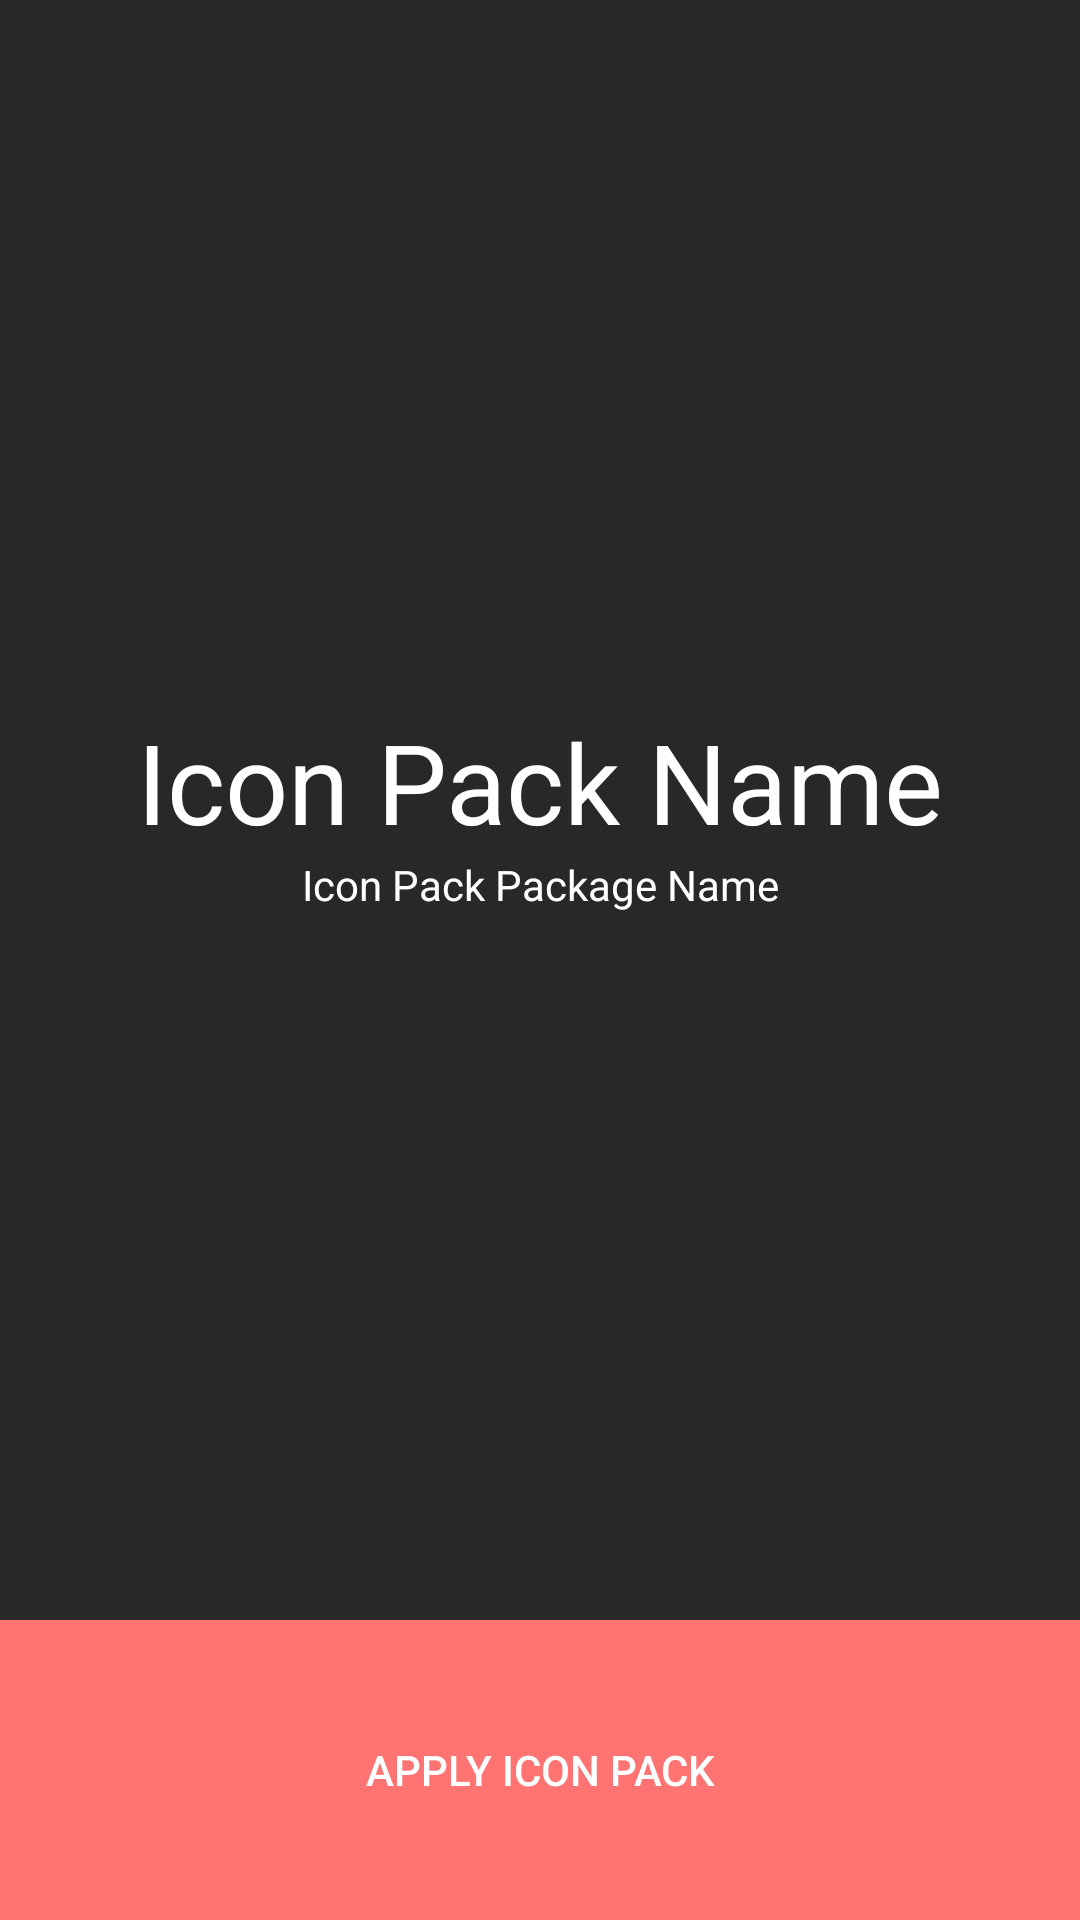

Reconstruct the res/layout file that produces this screen, plus the resources it refers to.
<!-- AndroidManifest.xml: application theme AppTheme -->
<!-- res/layout/icon_picker_activity.xml -->
<?xml version="1.0" encoding="utf-8"?>
<LinearLayout xmlns:android="http://schemas.android.com/apk/res/android"
    android:orientation="vertical"
    android:layout_width="match_parent"
    android:layout_height="match_parent"
    android:background="#282828"
    android:gravity="center"
    >
    <LinearLayout
        android:layout_width="match_parent"
        android:layout_height="0dp"
        android:layout_weight="1"
        android:orientation="vertical"
        android:gravity="center"
        >
        <TextView
            android:layout_width="match_parent"
            android:layout_height="wrap_content"
            android:text="Icon Pack Name"
            android:textColor="#FFFFFF"
            android:id="@+id/icon_pack_name"
            android:textSize="18pt"
            android:gravity="center"
            />

        <TextView
            android:layout_width="match_parent"
            android:layout_height="wrap_content"
            android:text="Icon Pack Package Name"
            android:textColor="#FFFFFF"
            android:id="@+id/icon_pack_package"
            android:gravity="center"
            />

        <ImageView
            android:layout_width="wrap_content"
            android:layout_height="wrap_content"
            android:id="@+id/icon_pack_icon"
            android:src="@mipmap/ic_launcher"
            android:gravity="center"
            />
    </LinearLayout>
    <Button
        android:layout_width="match_parent"
        android:layout_height="100dp"
        android:background="#ff7373"
        android:textColor="#FFFFFF"
        android:id="@+id/icon_pack_apply"
        android:text="Apply icon pack"
        />
</LinearLayout>
<!-- resources referenced by this layout -->
<resources>
  <style name="AppTheme" parent="@style/Dark">
  
          
  
          <item name="android:backgroundDimEnabled">false</item>
  
  
  
  
      </style>
  <style name="Dark" parent="@style/Settings.Dark" />
  <style name="Settings.Dark" parent="@style/Theme.AppCompat.Light.DarkActionBar">
          
              
              
              <item name="android:textColor">#FFFFFF</item>
              <item name="android:color">#FFFFFF</item>
              <item name="android:colorPrimary">#BE350B</item>
              
              <item name="android:colorPrimaryDark">#BE350B</item>
              
              <item name="android:colorAccent">#ffdf59</item>
              <item name="android:windowBackground">@color/dark</item>
      </style>
  <color name="dark">#282828</color>
</resources>
